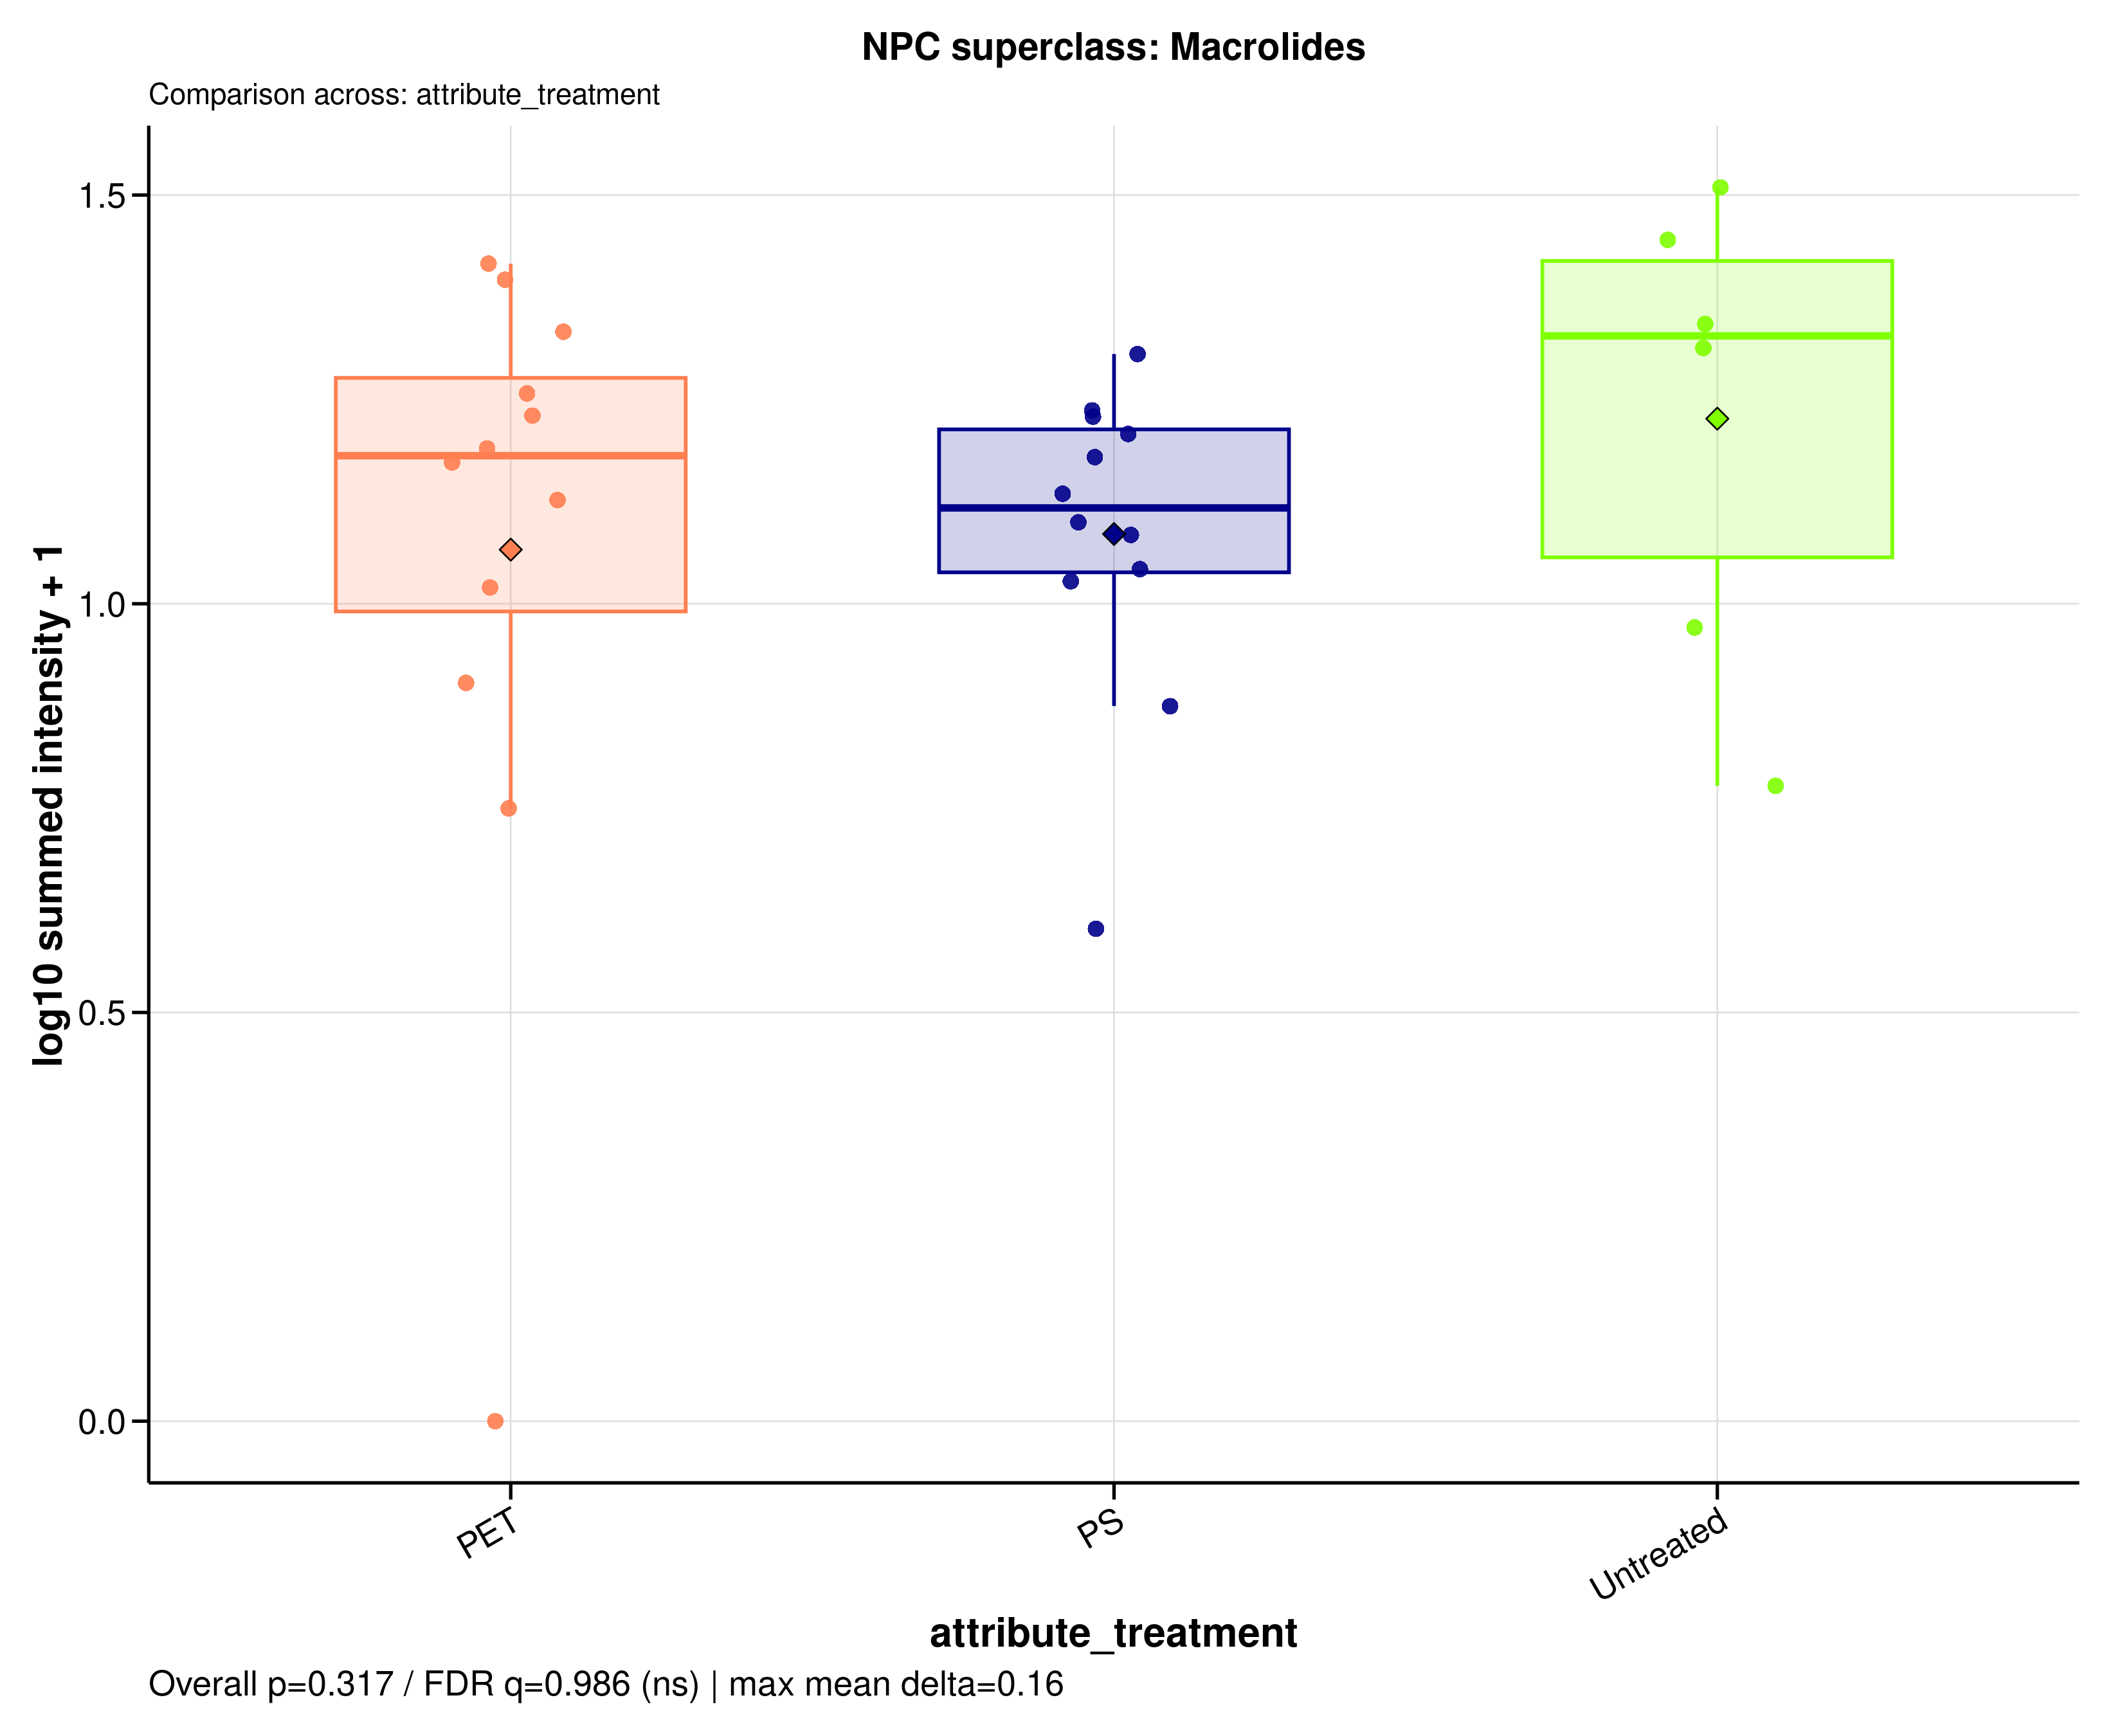

Data behind this chart, as committed beside it:
sample_id	group	data_source	npc_level	npc_term	npc_label	npc_plot_label	npc_pathway	npc_superclass	npc_class	n_features	summed_intensity	plot_intensity	npc_overall_test	npc_overall_p_value	npc_overall_q_value	npc_overall_significance	npc_max_mean_difference	npc_max_median_difference
A549_110626_PET05	PET	filtered	superclass	Macrolides	NPC superclass: Macrolides	Macrolides	Amino acids and Peptides x Polyketides |…	Macrolides	3-Spirotetramic acids | Ansa macrolides …	57	12.39	1.127	kruskal_wallis	0.3173	0.9856	ns	0.1602	0.2104
A549_110626_PET100	PET	filtered	superclass	Macrolides	NPC superclass: Macrolides	Macrolides	Amino acids and Peptides x Polyketides |…	Macrolides	3-Spirotetramic acids | Ansa macrolides …	57	20.52	1.333	kruskal_wallis	0.3173	0.9856	ns	0.1602	0.2104
A549_110626_PS05	PS	filtered	superclass	Macrolides	NPC superclass: Macrolides	Macrolides	Amino acids and Peptides x Polyketides |…	Macrolides	3-Spirotetramic acids | Ansa macrolides …	57	11.13	1.084	kruskal_wallis	0.3173	0.9856	ns	0.1602	0.2104
A549_110626_PS100	PS	filtered	superclass	Macrolides	NPC superclass: Macrolides	Macrolides	Amino acids and Peptides x Polyketides |…	Macrolides	3-Spirotetramic acids | Ansa macrolides …	57	15.15	1.208	kruskal_wallis	0.3173	0.9856	ns	0.1602	0.2104
A549_110626_untreated	Untreated	filtered	superclass	Macrolides	NPC superclass: Macrolides	Macrolides	Amino acids and Peptides x Polyketides |…	Macrolides	3-Spirotetramic acids | Ansa macrolides …	57	26.87	1.445	kruskal_wallis	0.3173	0.9856	ns	0.1602	0.2104
A549_180626_PET05	PET	filtered	superclass	Macrolides	NPC superclass: Macrolides	Macrolides	Amino acids and Peptides x Polyketides |…	Macrolides	3-Spirotetramic acids | Ansa macrolides …	57	9.467	1.02	kruskal_wallis	0.3173	0.9856	ns	0.1602	0.2104
A549_180626_PET100	PET	filtered	superclass	Macrolides	NPC superclass: Macrolides	Macrolides	Amino acids and Peptides x Polyketides |…	Macrolides	3-Spirotetramic acids | Ansa macrolides …	57	17.09	1.258	kruskal_wallis	0.3173	0.9856	ns	0.1602	0.2104
A549_180626_PS05	PS	filtered	superclass	Macrolides	NPC superclass: Macrolides	Macrolides	Amino acids and Peptides x Polyketides |…	Macrolides	3-Spirotetramic acids | Ansa macrolides …	57	14.11	1.179	kruskal_wallis	0.3173	0.9856	ns	0.1602	0.2104
A549_180626_PS100	PS	filtered	superclass	Macrolides	NPC superclass: Macrolides	Macrolides	Amino acids and Peptides x Polyketides |…	Macrolides	3-Spirotetramic acids | Ansa macrolides …	57	15.94	1.229	kruskal_wallis	0.3173	0.9856	ns	0.1602	0.2104
A549_180626_untreated	Untreated	filtered	superclass	Macrolides	NPC superclass: Macrolides	Macrolides	Amino acids and Peptides x Polyketides |…	Macrolides	3-Spirotetramic acids | Ansa macrolides …	57	31.31	1.509	kruskal_wallis	0.3173	0.9856	ns	0.1602	0.2104
A549_210626_PET05	PET	filtered	superclass	Macrolides	NPC superclass: Macrolides	Macrolides	Amino acids and Peptides x Polyketides |…	Macrolides	3-Spirotetramic acids | Ansa macrolides …	57	23.93	1.397	kruskal_wallis	0.3173	0.9856	ns	0.1602	0.2104
A549_210626_PET100	PET	filtered	superclass	Macrolides	NPC superclass: Macrolides	Macrolides	Amino acids and Peptides x Polyketides |…	Macrolides	3-Spirotetramic acids | Ansa macrolides …	57	14.48	1.19	kruskal_wallis	0.3173	0.9856	ns	0.1602	0.2104
A549_210626_PS05	PS	filtered	superclass	Macrolides	NPC superclass: Macrolides	Macrolides	Amino acids and Peptides x Polyketides |…	Macrolides	3-Spirotetramic acids | Ansa macrolides …	57	10.02	1.042	kruskal_wallis	0.3173	0.9856	ns	0.1602	0.2104
A549_210626_PS100	PS	filtered	superclass	Macrolides	NPC superclass: Macrolides	Macrolides	Amino acids and Peptides x Polyketides |…	Macrolides	3-Spirotetramic acids | Ansa macrolides …	57	16.25	1.237	kruskal_wallis	0.3173	0.9856	ns	0.1602	0.2104
A549_210626_untreated	Untreated	filtered	superclass	Macrolides	NPC superclass: Macrolides	Macrolides	Amino acids and Peptides x Polyketides |…	Macrolides	3-Spirotetramic acids | Ansa macrolides …	57	21	1.342	kruskal_wallis	0.3173	0.9856	ns	0.1602	0.2104
MDM_160526_PET05	PET	filtered	superclass	Macrolides	NPC superclass: Macrolides	Macrolides	Amino acids and Peptides x Polyketides |…	Macrolides	3-Spirotetramic acids | Ansa macrolides …	57	4.617	0.7495	kruskal_wallis	0.3173	0.9856	ns	0.1602	0.2104
MDM_160526_PET100	PET	filtered	superclass	Macrolides	NPC superclass: Macrolides	Macrolides	Amino acids and Peptides x Polyketides |…	Macrolides	3-Spirotetramic acids | Ansa macrolides …	57	6.997	0.9029	kruskal_wallis	0.3173	0.9856	ns	0.1602	0.2104
MDM_160526_PS05	PS	filtered	superclass	Macrolides	NPC superclass: Macrolides	Macrolides	Amino acids and Peptides x Polyketides |…	Macrolides	3-Spirotetramic acids | Ansa macrolides …	57	3.004	0.6024	kruskal_wallis	0.3173	0.9856	ns	0.1602	0.2104
MDM_160526_PS100	PS	filtered	superclass	Macrolides	NPC superclass: Macrolides	Macrolides	Amino acids and Peptides x Polyketides |…	Macrolides	3-Spirotetramic acids | Ansa macrolides …	57	6.497	0.8749	kruskal_wallis	0.3173	0.9856	ns	0.1602	0.2104
MDM_160526_untreated	Untreated	filtered	superclass	Macrolides	NPC superclass: Macrolides	Macrolides	Amino acids and Peptides x Polyketides |…	Macrolides	3-Spirotetramic acids | Ansa macrolides …	57	4.99	0.7774	kruskal_wallis	0.3173	0.9856	ns	0.1602	0.2104
MDM_A_190626_PET05	PET	filtered	superclass	Macrolides	NPC superclass: Macrolides	Macrolides	Amino acids and Peptides x Polyketides |…	Macrolides	3-Spirotetramic acids | Ansa macrolides …	57	0	0	kruskal_wallis	0.3173	0.9856	ns	0.1602	0.2104
MDM_A_190626_PET100	PET	filtered	superclass	Macrolides	NPC superclass: Macrolides	Macrolides	Amino acids and Peptides x Polyketides |…	Macrolides	3-Spirotetramic acids | Ansa macrolides …	57	25.06	1.416	kruskal_wallis	0.3173	0.9856	ns	0.1602	0.2104
MDM_A_190626_PS05	PS	filtered	superclass	Macrolides	NPC superclass: Macrolides	Macrolides	Amino acids and Peptides x Polyketides |…	Macrolides	3-Spirotetramic acids | Ansa macrolides …	57	19.21	1.306	kruskal_wallis	0.3173	0.9856	ns	0.1602	0.2104
MDM_A_190626_PS100	PS	filtered	superclass	Macrolides	NPC superclass: Macrolides	Macrolides	Amino acids and Peptides x Polyketides |…	Macrolides	3-Spirotetramic acids | Ansa macrolides …	57	9.659	1.028	kruskal_wallis	0.3173	0.9856	ns	0.1602	0.2104
MDM_A_190626_untreated	Untreated	filtered	superclass	Macrolides	NPC superclass: Macrolides	Macrolides	Amino acids and Peptides x Polyketides |…	Macrolides	3-Spirotetramic acids | Ansa macrolides …	57	19.55	1.313	kruskal_wallis	0.3173	0.9856	ns	0.1602	0.2104
MDM_B_120626_PS05	PS	filtered	superclass	Macrolides	NPC superclass: Macrolides	Macrolides	Amino acids and Peptides x Polyketides |…	Macrolides	3-Spirotetramic acids | Ansa macrolides …	57	11.58	1.1	kruskal_wallis	0.3173	0.9856	ns	0.1602	0.2104
MDM_B_190626_PET05	PET	filtered	superclass	Macrolides	NPC superclass: Macrolides	Macrolides	Amino acids and Peptides x Polyketides |…	Macrolides	3-Spirotetramic acids | Ansa macrolides …	57	15.98	1.23	kruskal_wallis	0.3173	0.9856	ns	0.1602	0.2104
MDM_B_190626_PET100	PET	filtered	superclass	Macrolides	NPC superclass: Macrolides	Macrolides	Amino acids and Peptides x Polyketides |…	Macrolides	3-Spirotetramic acids | Ansa macrolides …	57	13.88	1.173	kruskal_wallis	0.3173	0.9856	ns	0.1602	0.2104
MDM_B_190626_PS100	PS	filtered	superclass	Macrolides	NPC superclass: Macrolides	Macrolides	Amino acids and Peptides x Polyketides |…	Macrolides	3-Spirotetramic acids | Ansa macrolides …	57	12.64	1.135	kruskal_wallis	0.3173	0.9856	ns	0.1602	0.2104
MDM_B_190626_untreated	Untreated	filtered	superclass	Macrolides	NPC superclass: Macrolides	Macrolides	Amino acids and Peptides x Polyketides |…	Macrolides	3-Spirotetramic acids | Ansa macrolides …	57	8.363	0.9714	kruskal_wallis	0.3173	0.9856	ns	0.1602	0.2104
